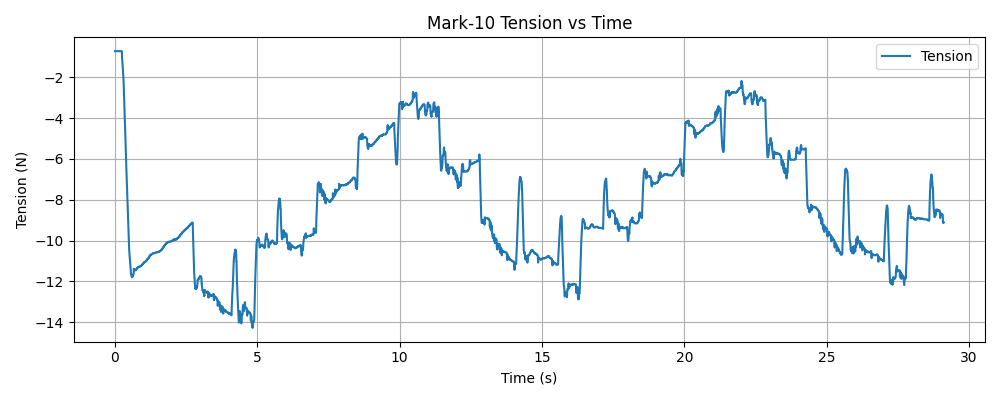

The file beside this chart, header and first rows:
timestamp, tension (N)
1765492937, -0.72
1765492937, -0.72
1765492937, -0.72
1765492937, -0.72
1765492937, -0.72
1765492937, -0.72
1765492937, -0.72
1765492937, -0.72
1765492937, -0.72
1765492937, -0.72
1765492937, -0.72
1765492937, -0.72
1765492937, -0.72
1765492937, -0.72
1765492937, -0.72
1765492937, -0.72
1765492937, -0.72
1765492937, -0.72
1765492937, -0.72
1765492937, -0.72
1765492937, -0.72
1765492937, -0.72
1765492937, -0.72
1765492937, -0.72
1765492937, -0.72
1765492937, -0.72
1765492937, -0.72
1765492937, -0.72
1765492937, -0.72
1765492937, -0.72
1765492937, -0.72
1765492937, -0.72
1765492937, -0.72
1765492937, -0.72
1765492937, -0.72
1765492937, -0.72
1765492937, -0.72
1765492937, -0.72
1765492937, -0.72
1765492937, -0.72
1765492937, -0.72
1765492937, -0.72
1765492937, -0.72
1765492937, -0.72
1765492937, -0.72
1765492937, -0.72
1765492937, -0.72
1765492937, -0.72
1765492937, -0.72
1765492937, -0.72
1765492937, -0.72
1765492937, -0.72
1765492937, -0.72
1765492937, -0.72
1765492937, -0.72
1765492937, -0.72
1765492937, -0.72
1765492937, -0.72
1765492937, -0.72
1765492937, -0.72
... 9,621 more rows
